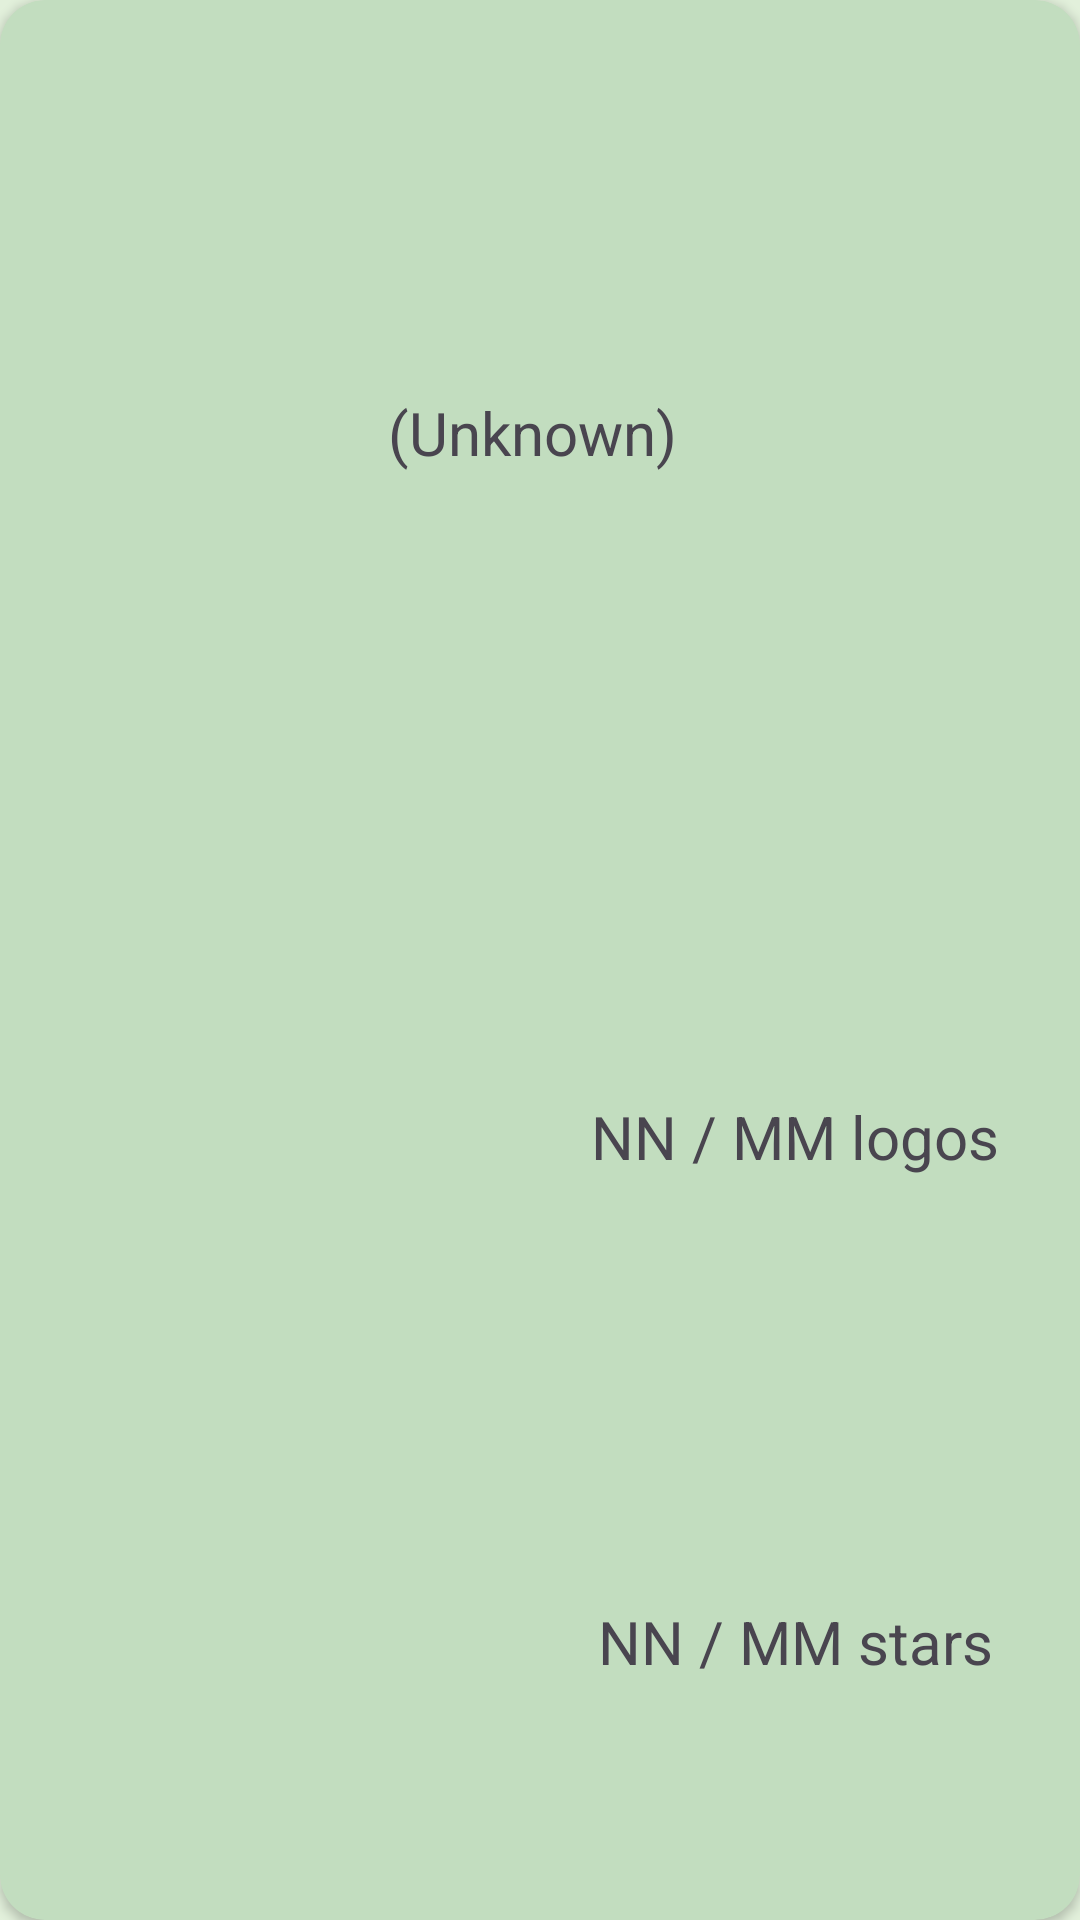

Reconstruct the res/layout file that produces this screen, plus the resources it refers to.
<!-- AndroidManifest.xml: application theme Theme.LogoQuizITU -->
<!-- res/layout/select_category_card.xml -->
<?xml version="1.0" encoding="utf-8"?>
<LinearLayout xmlns:android="http://schemas.android.com/apk/res/android"
    xmlns:app="http://schemas.android.com/apk/res-auto"
    android:layout_width="match_parent"
    android:layout_height="wrap_content"
    android:layout_marginLeft="25dp"
    android:layout_marginTop="25dp"
    android:layout_marginRight="25dp"
    android:gravity="center"
    android:orientation="horizontal">

    <androidx.cardview.widget.CardView
        android:id="@+id/category_card"
        android:layout_width="match_parent"
        android:layout_height="match_parent"
        android:layout_weight="1"
        app:cardBackgroundColor="@color/LogoQuizITU_BackgroundDarker"
        app:cardCornerRadius="15dp">

        <LinearLayout
            android:layout_width="match_parent"
            android:layout_height="match_parent"
            android:orientation="vertical">

            <TextView
                android:id="@+id/category_card_name"
                android:layout_width="match_parent"
                android:layout_height="wrap_content"
                android:layout_weight="1"
                android:gravity="center"
                android:paddingTop="5dp"
                android:paddingBottom="5dp"
                android:text="(Unknown) "
                android:textAlignment="center"
                android:textSize="20sp" />

            <LinearLayout
                android:layout_width="match_parent"
                android:layout_height="wrap_content"
                android:layout_weight="1"
                android:orientation="horizontal"
                android:padding="10dp">

                <ImageView
                    android:id="@+id/category_card_img"
                    android:layout_width="match_parent"
                    android:layout_height="80dp"
                    android:layout_gravity="center"
                    android:layout_weight="1"
                    android:cropToPadding="false"
                    android:scaleType="fitCenter"
                    app:srcCompat="@drawable/ic_launcher_foreground" />

                <LinearLayout
                    android:layout_width="match_parent"
                    android:layout_height="match_parent"
                    android:layout_weight="1"
                    android:orientation="vertical">

                    <TextView
                        android:id="@+id/category_card_logos"
                        android:layout_width="match_parent"
                        android:layout_height="match_parent"
                        android:layout_marginBottom="5dp"
                        android:layout_weight="1"
                        android:gravity="center"
                        android:text="NN / MM logos"
                        android:textSize="20sp" />

                    <TextView
                        android:id="@+id/category_card_stars"
                        android:layout_width="match_parent"
                        android:layout_height="match_parent"
                        android:layout_weight="1"
                        android:gravity="center"
                        android:text="NN / MM stars"
                        android:textSize="20sp" />
                </LinearLayout>
            </LinearLayout>
        </LinearLayout>

    </androidx.cardview.widget.CardView>

</LinearLayout>
<!-- resources referenced by this layout -->
<resources>
  <color name="LogoQuizITU_BackgroundDarker">#FFC2DDBF</color>
  <style name="Theme.LogoQuizITU" parent="Base.Theme.LogoQuizITU" />
  <style name="Base.Theme.LogoQuizITU" parent="Theme.Material3.Light.NoActionBar">
          
          <item name="colorPrimary">@color/primeGreen</item>
          <item name="android:windowBackground">@color/background_lighter</item>
      </style>
  <color name="primeGreen">#7FE774</color>
  <color name="background_lighter">#E2F0DB</color>
</resources>
